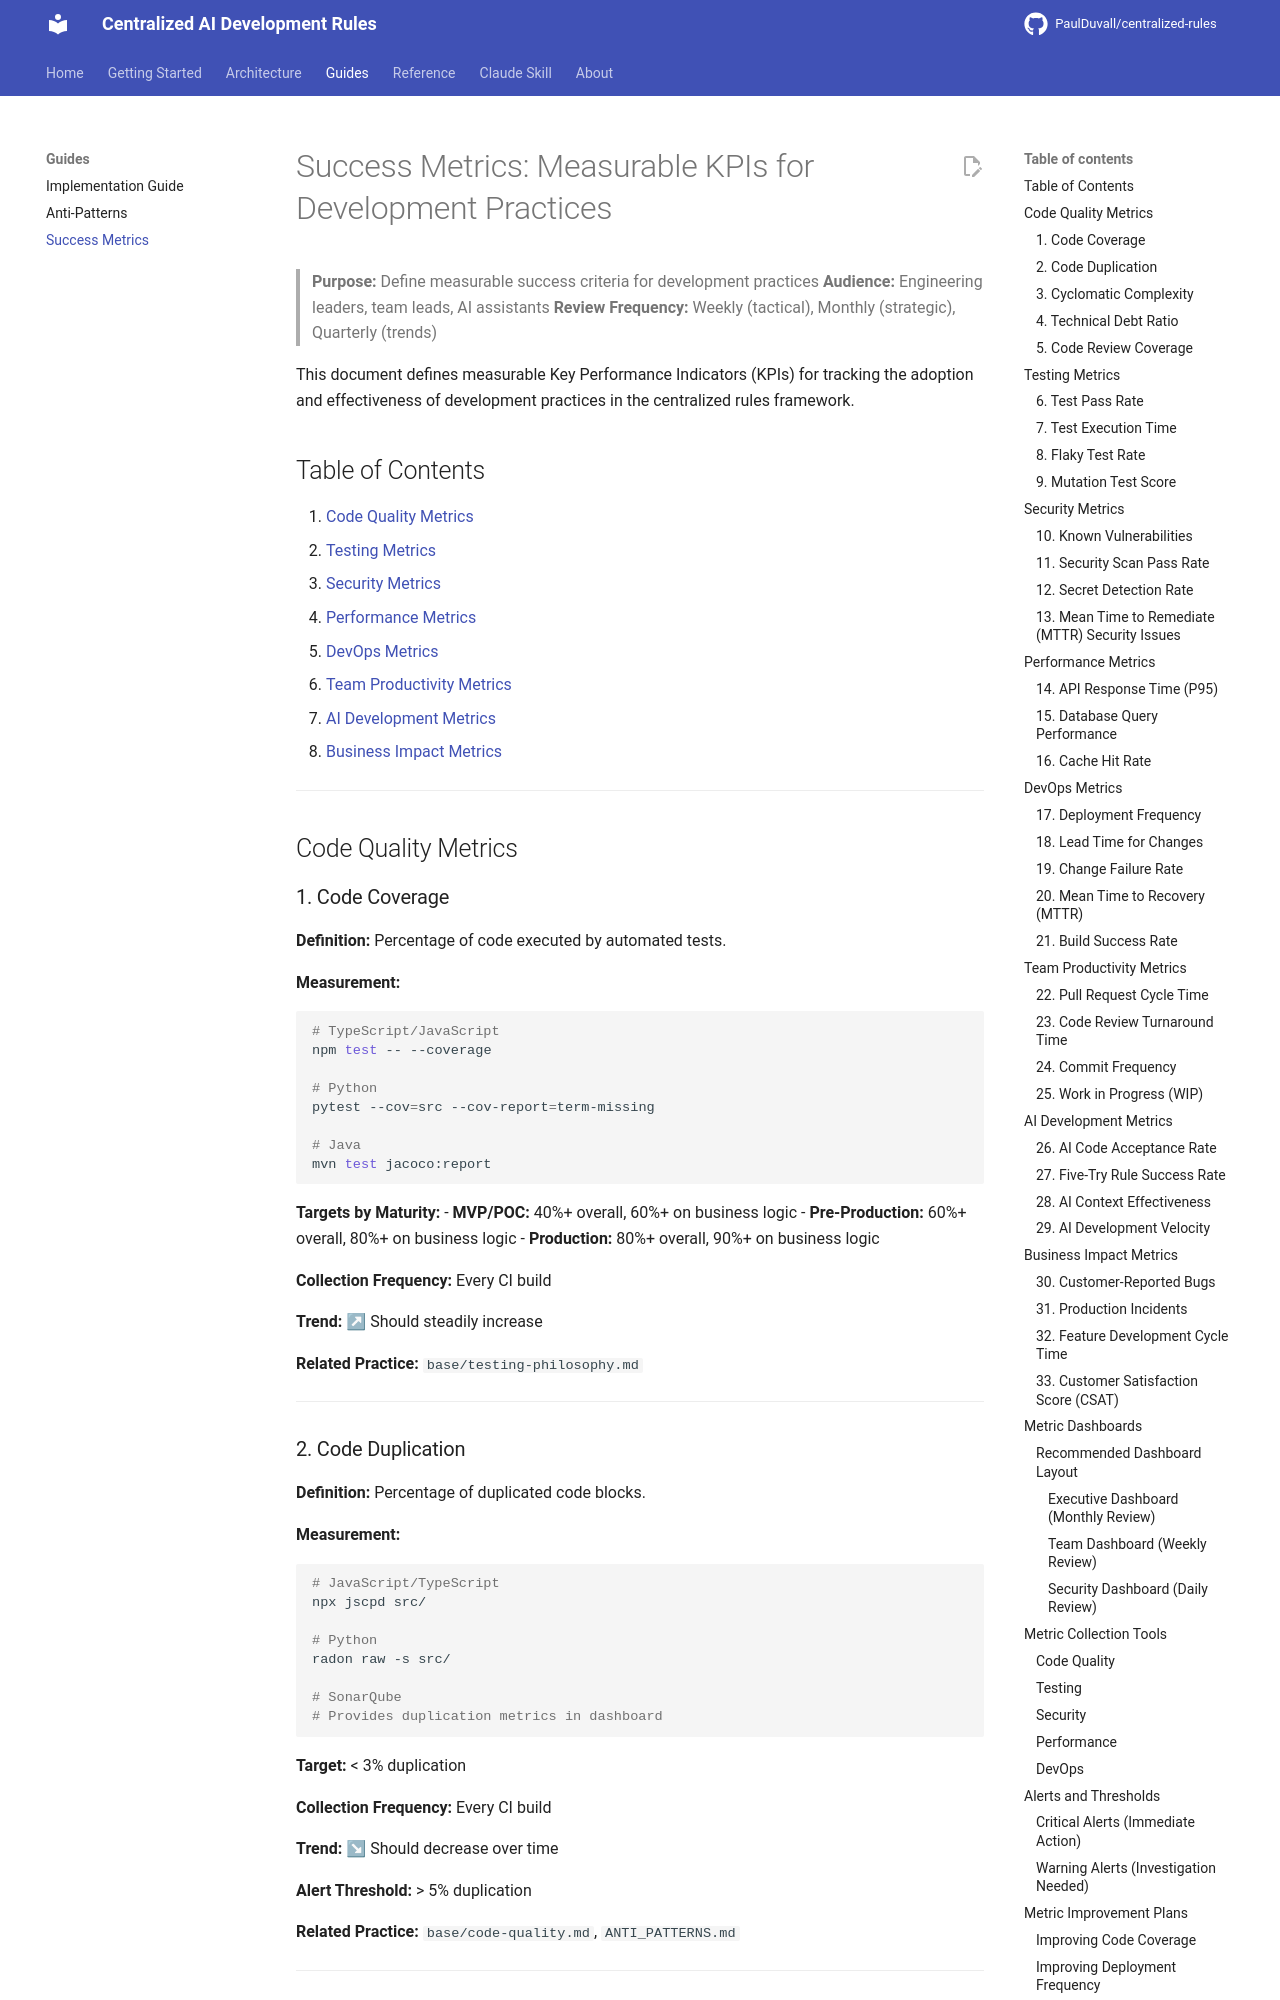

repository: PaulDuvall/centralized-rules · page: SUCCESS_METRICS/index.html · generator: mkdocs

# Success Metrics: Measurable KPIs for Development Practices

> **Purpose:** Define measurable success criteria for development practices
> **Audience:** Engineering leaders, team leads, AI assistants
> **Review Frequency:** Weekly (tactical), Monthly (strategic), Quarterly (trends)

This document defines measurable Key Performance Indicators (KPIs) for tracking the adoption and effectiveness of development practices in the centralized rules framework.

## Table of Contents

1. [Code Quality Metrics](#code-quality-metrics)
2. [Testing Metrics](#testing-metrics)
3. [Security Metrics](#security-metrics)
4. [Performance Metrics](#performance-metrics)
5. [DevOps Metrics](#devops-metrics)
6. [Team Productivity Metrics](#team-productivity-metrics)
7. [AI Development Metrics](#ai-development-metrics)
8. [Business Impact Metrics](#business-impact-metrics)

---

## Code Quality Metrics

### 1. Code Coverage

**Definition:** Percentage of code executed by automated tests.

**Measurement:**
```bash
# TypeScript/JavaScript
npm test -- --coverage

# Python
pytest --cov=src --cov-report=term-missing

# Java
mvn test jacoco:report
```

**Targets by Maturity:**
- **MVP/POC:** 40%+ overall, 60%+ on business logic
- **Pre-Production:** 60%+ overall, 80%+ on business logic
- **Production:** 80%+ overall, 90%+ on business logic

**Collection Frequency:** Every CI build

**Trend:** ↗ Should steadily increase

**Related Practice:** `base/testing-philosophy.md`

---

### 2. Code Duplication

**Definition:** Percentage of duplicated code blocks.

**Measurement:**
```bash
# JavaScript/TypeScript
npx jscpd src/

# Python
radon raw -s src/

# SonarQube
# Provides duplication metrics in dashboard
```

**Target:** < 3% duplication

**Collection Frequency:** Every CI build

**Trend:** ↘ Should decrease over time

**Alert Threshold:** > 5% duplication

**Related Practice:** `base/code-quality.md`, `ANTI_PATTERNS.md`

---
